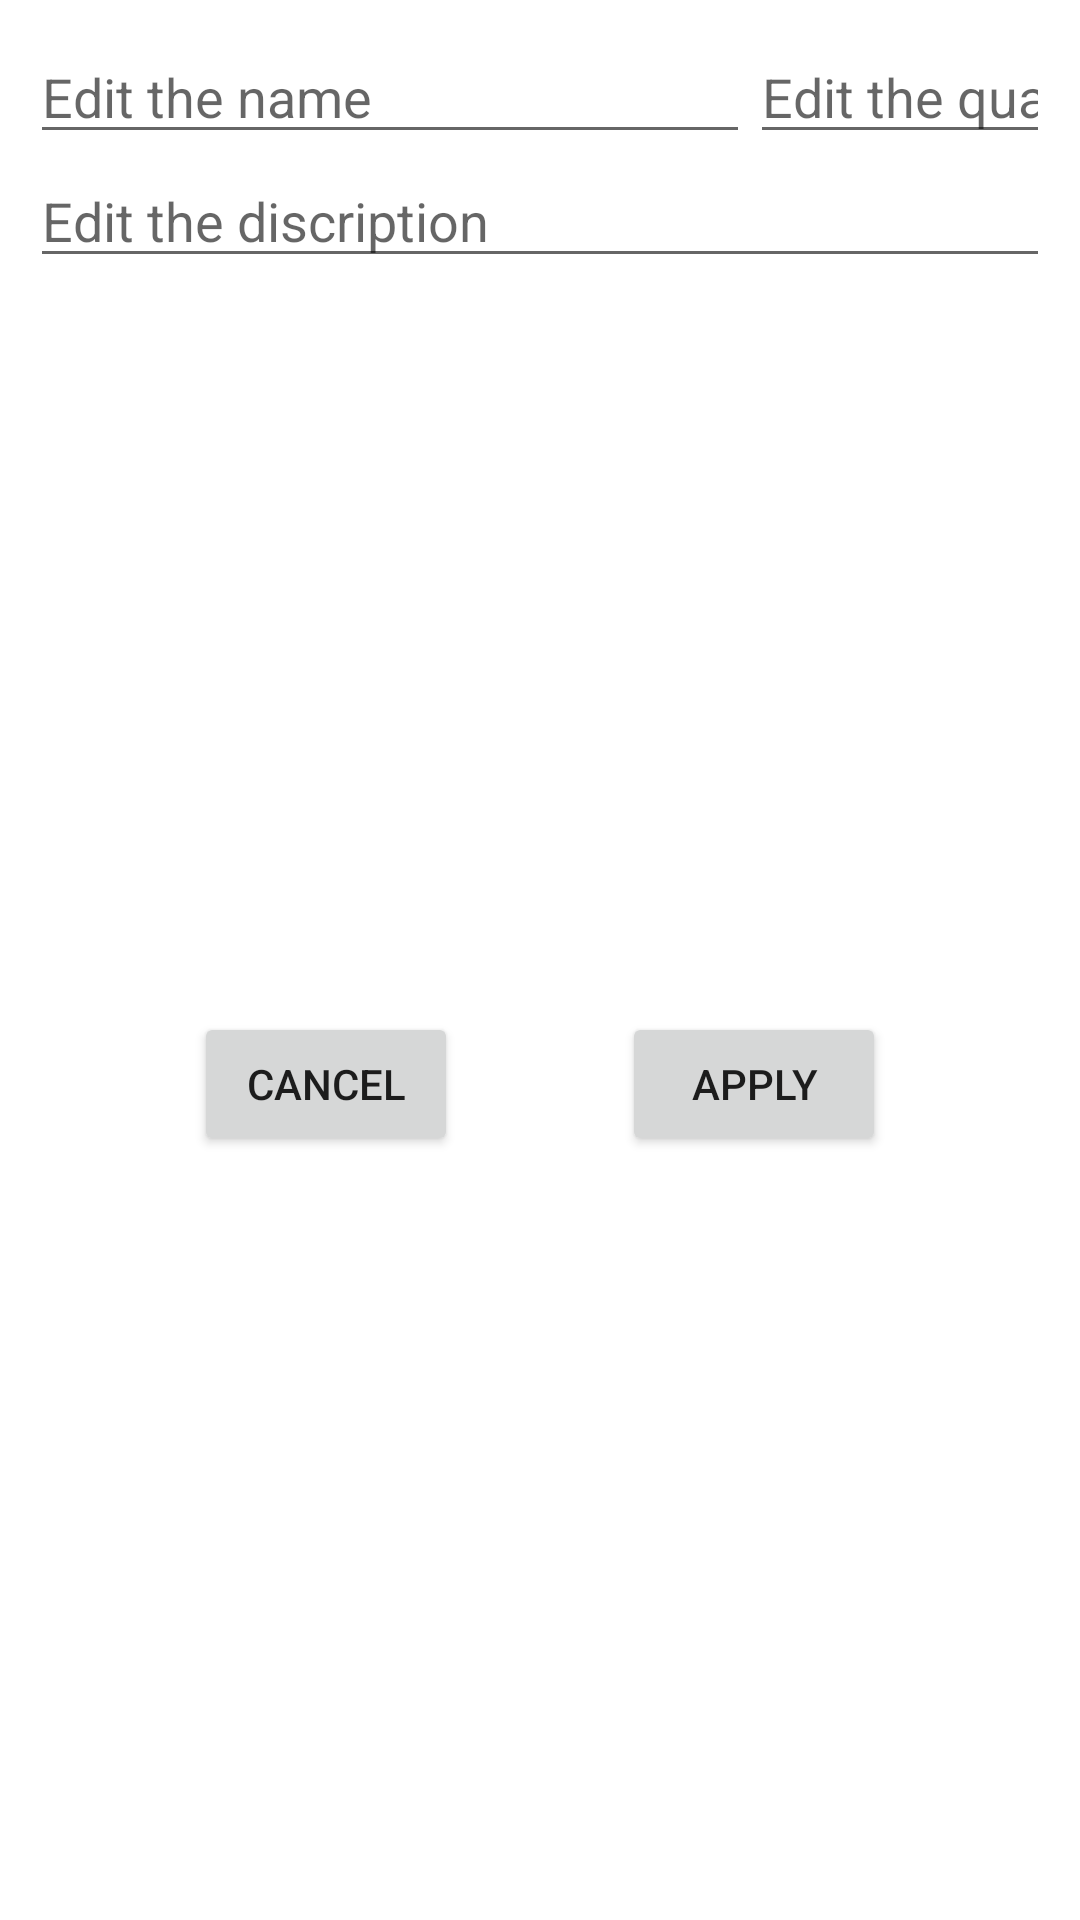

Reconstruct the res/layout file that produces this screen, plus the resources it refers to.
<!-- AndroidManifest.xml: application theme Theme.OkCaRoule -->
<!-- res/layout/layout_dialog.xml -->
<?xml version="1.0" encoding="utf-8"?>
<layout
    xmlns:android="http://schemas.android.com/apk/res/android"
    xmlns:app="http://schemas.android.com/apk/res-auto"
    xmlns:tools="http://schemas.android.com/tools">

    <androidx.constraintlayout.widget.ConstraintLayout

        android:layout_width="match_parent"
        android:layout_height="wrap_content"
        android:padding="10dp">

        <EditText
            android:id="@+id/edit_quantity"
            android:layout_width="100dp"
            android:layout_height="wrap_content"
            android:ems="10"
            android:hint="@string/edit_quantity"
            android:inputType="number"
            app:layout_constraintEnd_toEndOf="parent"
            app:layout_constraintHorizontal_bias="0.5"
            app:layout_constraintStart_toEndOf="@+id/edit_name"
            app:layout_constraintTop_toTopOf="parent" />

        <EditText
            android:id="@+id/edit_discription"
            android:layout_width="0dp"
            android:layout_height="wrap_content"
            android:ems="10"
            android:hint="@string/edit_discreption"
            android:inputType="textMultiLine|textPersonName"
            app:layout_constraintEnd_toEndOf="parent"
            app:layout_constraintStart_toStartOf="parent"
            app:layout_constraintTop_toBottomOf="@+id/edit_quantity" />

        <EditText
            android:id="@+id/edit_name"
            android:layout_width="0dp"
            android:layout_height="wrap_content"
            android:ems="10"
            android:hint="@string/edit_name"
            android:inputType="textPersonName"
            app:layout_constraintEnd_toStartOf="@+id/edit_quantity"
            app:layout_constraintHorizontal_bias="0.5"
            app:layout_constraintStart_toStartOf="parent"
            app:layout_constraintTop_toTopOf="parent" />

        <Button
            android:id="@+id/cancel_btn"
            android:layout_width="wrap_content"
            android:layout_height="wrap_content"
            android:text="@string/cancel_btn"
            app:layout_constraintBottom_toBottomOf="parent"
            app:layout_constraintEnd_toStartOf="@+id/apply_btn"
            app:layout_constraintHorizontal_bias="0.5"
            app:layout_constraintStart_toStartOf="parent"
            app:layout_constraintTop_toBottomOf="@+id/edit_discription" />

        <Button
            android:id="@+id/apply_btn"
            android:layout_width="wrap_content"
            android:layout_height="wrap_content"
            android:text="@string/apply_btn"
            app:layout_constraintBaseline_toBaselineOf="@+id/cancel_btn"
            app:layout_constraintEnd_toEndOf="parent"
            app:layout_constraintHorizontal_bias="0.5"
            app:layout_constraintStart_toEndOf="@+id/cancel_btn" />
    </androidx.constraintlayout.widget.ConstraintLayout>
</layout>
<!-- resources referenced by this layout -->
<resources>
  <string name="apply_btn">APPLY</string>
  <string name="cancel_btn">CANCEL</string>
  <string name="edit_discreption">Edit the discription</string>
  <string name="edit_name">Edit the name</string>
  <string name="edit_quantity">Edit the quantity</string>
  <style name="Theme.OkCaRoule" parent="Theme.MaterialComponents.DayNight.NoActionBar">
          
          <item name="colorPrimary">@color/purple_500</item>
          <item name="colorPrimaryVariant">@color/purple_700</item>
          <item name="colorOnPrimary">@color/white</item>
          
          <item name="colorSecondary">@color/teal_200</item>
          <item name="colorSecondaryVariant">@color/teal_700</item>
          <item name="colorOnSecondary">@color/black</item>
          
          <item name="android:statusBarColor" tools:targetApi="l">?attr/colorPrimaryVariant</item>
          
      </style>
  <color name="purple_500">#FF6200EE</color>
  <color name="purple_700">#FF3700B3</color>
  <color name="white">#FFFFFFFF</color>
  <color name="teal_200">#FF03DAC5</color>
  <color name="teal_700">#FF018786</color>
  <color name="black">#FF000000</color>
</resources>
